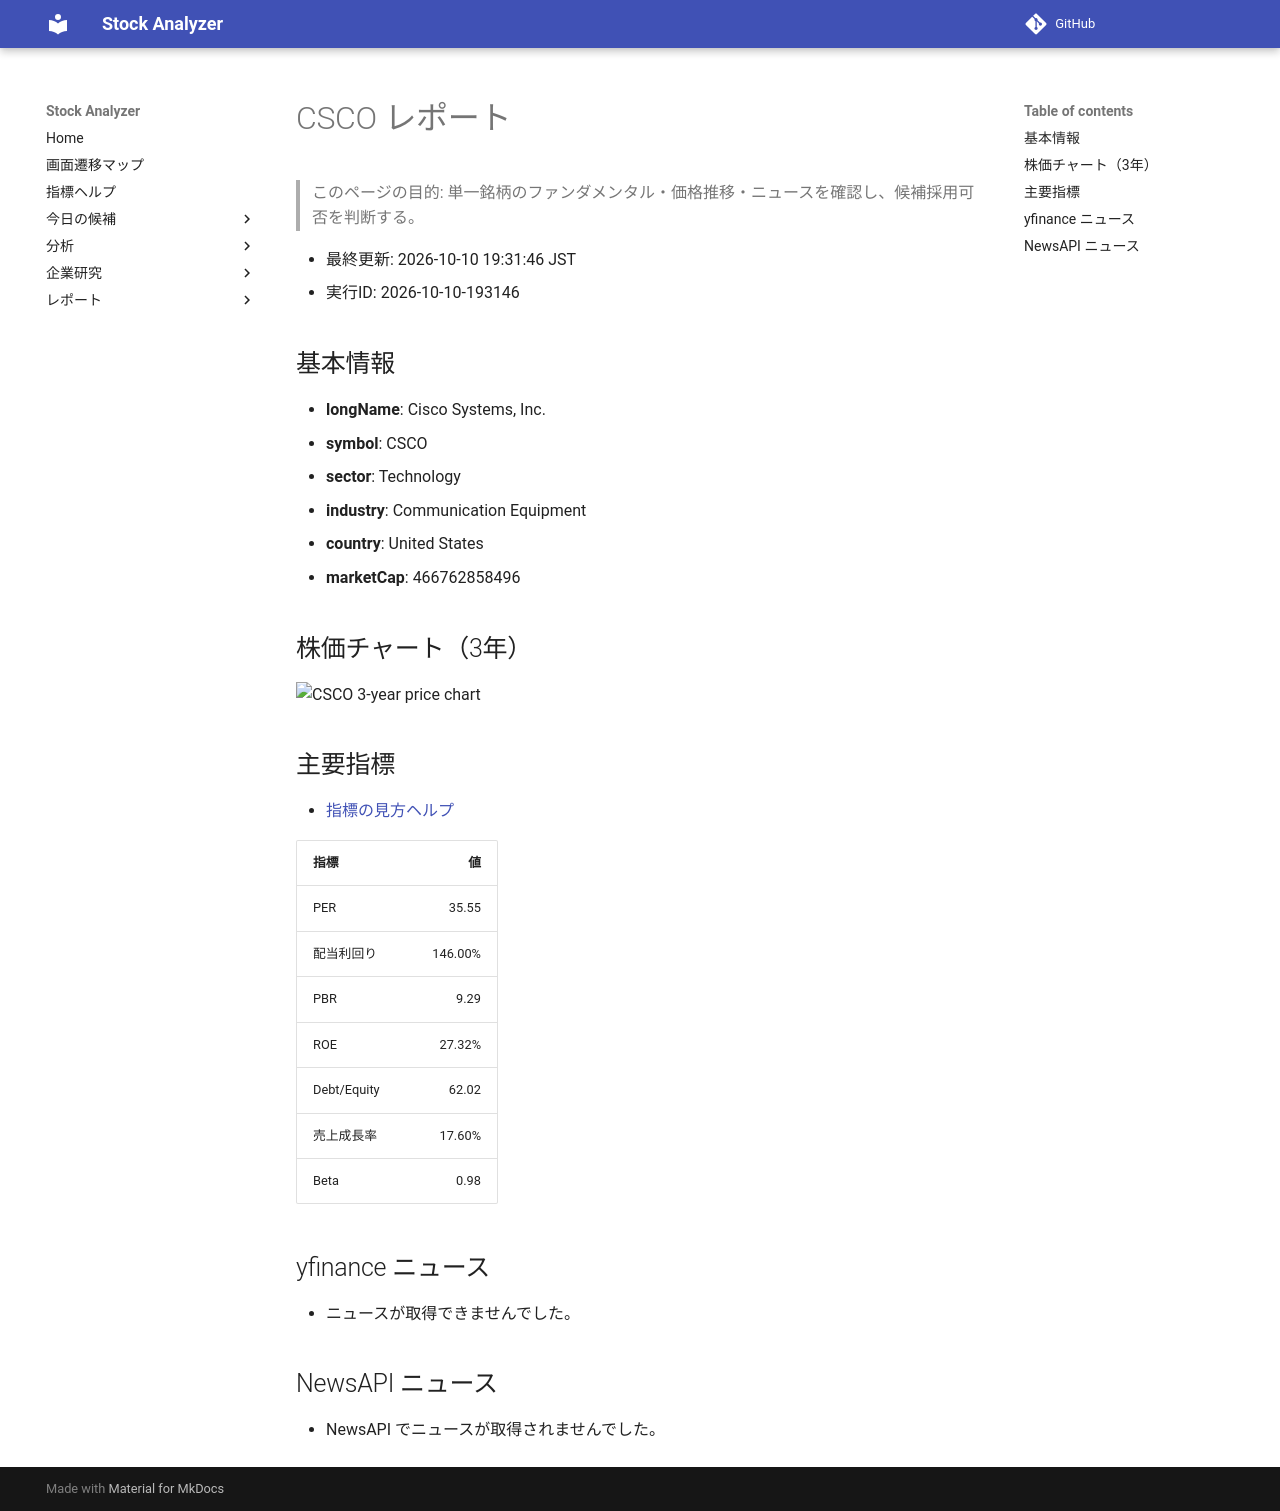

repository: Yumi-note/Making-APP · page: stocks/2026-10-10/193146/CSCO/index.html · generator: mkdocs

# CSCO レポート

> このページの目的: 単一銘柄のファンダメンタル・価格推移・ニュースを確認し、候補採用可否を判断する。

- 最終更新: 2026-10-10 19:31:46 JST
- 実行ID: 2026-10-10-193146

## 基本情報

- **longName**: Cisco Systems, Inc.
- **symbol**: CSCO
- **sector**: Technology
- **industry**: Communication Equipment
- **country**: United States
- **marketCap**: 466762858496

## 株価チャート（3年）

![CSCO 3-year price chart](CSCO_3y.png)

## 主要指標

- [指標の見方ヘルプ](../../../../indicators.md)

| 指標 | 値 |
|---|---:|
| PER | 35.55 |
| 配当利回り | 146.00% |
| PBR | 9.29 |
| ROE | 27.32% |
| Debt/Equity | 62.02 |
| 売上成長率 | 17.60% |
| Beta | 0.98 |

## yfinance ニュース

- ニュースが取得できませんでした。

## NewsAPI ニュース

- NewsAPI でニュースが取得されませんでした。
